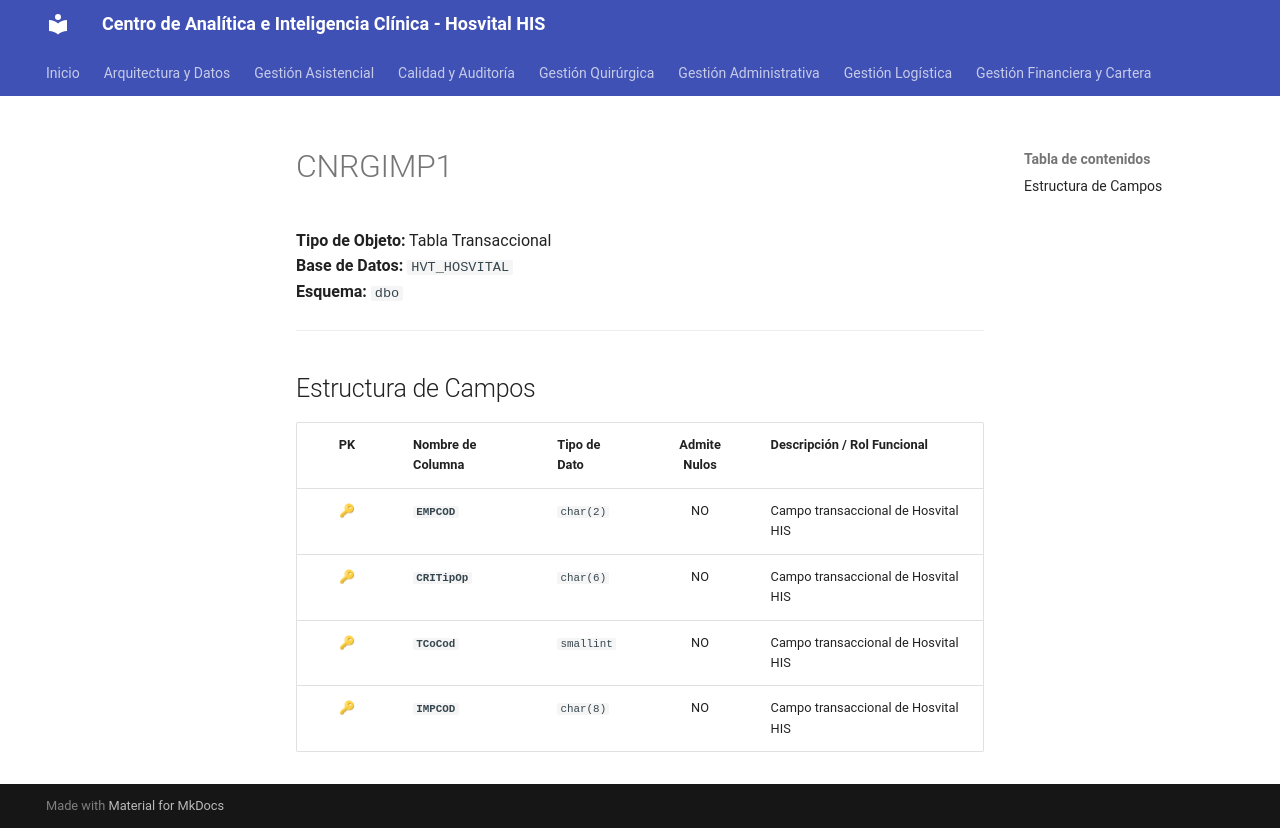

repository: SoporteSaludtech/superset-docs · page: diccionario-general/CNRGIMP1/index.html · generator: mkdocs

# CNRGIMP1

**Tipo de Objeto:** Tabla Transaccional  
**Base de Datos:** `HVT_HOSVITAL`  
**Esquema:** `dbo`

---

## Estructura de Campos

| PK | Nombre de Columna | Tipo de Dato | Admite Nulos | Descripción / Rol Funcional |
| :-: | :--- | :--- | :-: | :--- |
| 🔑 | **`EMPCOD`** | `char(2)` | NO | Campo transaccional de Hosvital HIS |
| 🔑 | **`CRITipOp`** | `char(6)` | NO | Campo transaccional de Hosvital HIS |
| 🔑 | **`TCoCod`** | `smallint` | NO | Campo transaccional de Hosvital HIS |
| 🔑 | **`IMPCOD`** | `char(8)` | NO | Campo transaccional de Hosvital HIS |
